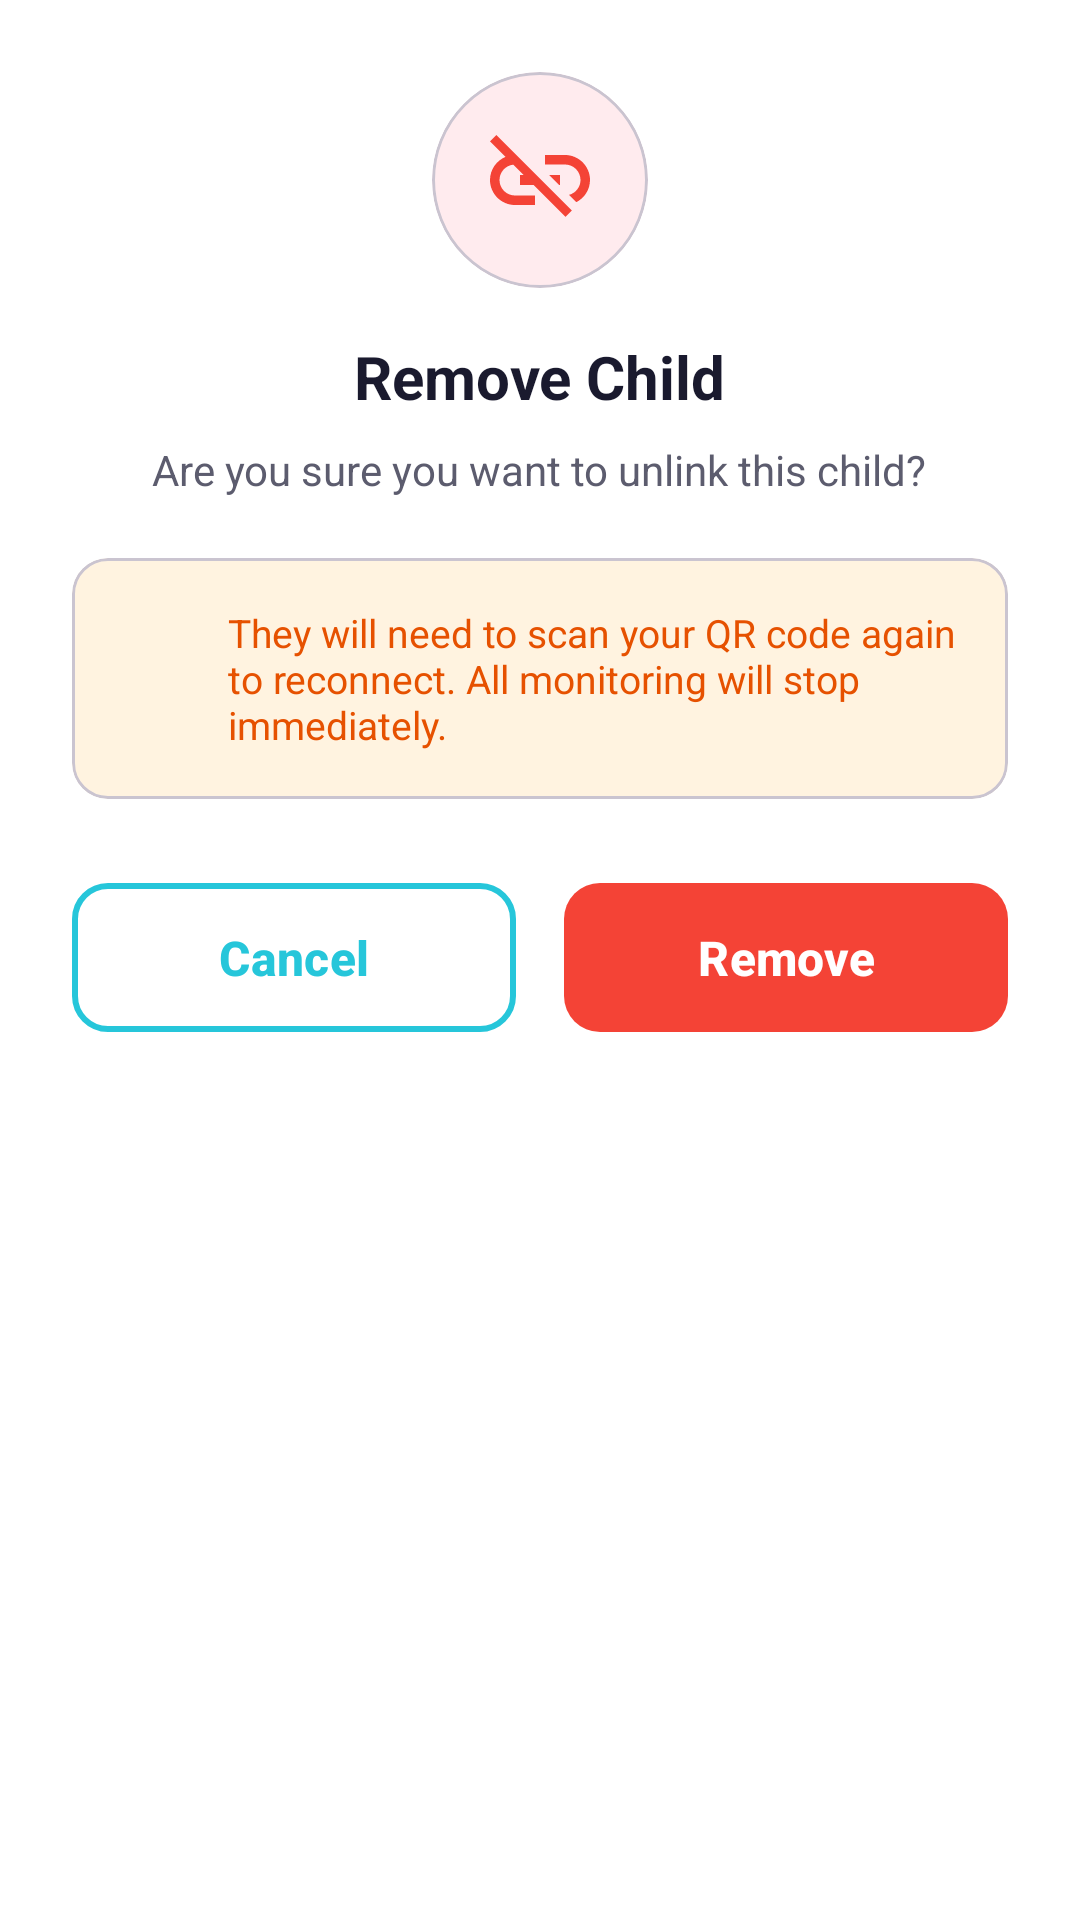

This screen was rendered from an Android layout file. Write that file and the resources it references.
<!-- AndroidManifest.xml: application theme Theme.SafeZone -->
<!-- res/layout/dialog_remove_child.xml -->
<?xml version="1.0" encoding="utf-8"?>
<LinearLayout xmlns:android="http://schemas.android.com/apk/res/android"
    xmlns:app="http://schemas.android.com/apk/res-auto"
    android:layout_width="match_parent"
    android:layout_height="wrap_content"
    android:orientation="vertical"
    android:padding="24dp"
    android:background="@color/surface">

    
    <LinearLayout
        android:layout_width="match_parent"
        android:layout_height="wrap_content"
        android:orientation="vertical"
        android:gravity="center"
        android:layout_marginBottom="20dp">

        <com.google.android.material.card.MaterialCardView
            android:layout_width="72dp"
            android:layout_height="72dp"
            app:cardCornerRadius="36dp"
            app:cardElevation="0dp"
            app:cardBackgroundColor="@color/error_light"
            android:layout_marginBottom="16dp">

            <ImageView
                android:layout_width="40dp"
                android:layout_height="40dp"
                android:layout_gravity="center"
                android:src="@drawable/ic_link_off"
                app:tint="@color/error" />

        </com.google.android.material.card.MaterialCardView>

        <TextView
            android:id="@+id/tv_title"
            android:layout_width="wrap_content"
            android:layout_height="wrap_content"
            android:text="Remove Child"
            android:textSize="20sp"
            android:textStyle="bold"
            android:textColor="@color/text_primary" />

        <TextView
            android:id="@+id/tv_child_name"
            android:layout_width="wrap_content"
            android:layout_height="wrap_content"
            android:text="Are you sure you want to unlink this child?"
            android:textSize="14sp"
            android:textColor="@color/text_secondary"
            android:textAlignment="center"
            android:layout_marginTop="8dp"
            android:paddingStart="8dp"
            android:paddingEnd="8dp" />

    </LinearLayout>

    
    <com.google.android.material.card.MaterialCardView
        android:layout_width="match_parent"
        android:layout_height="wrap_content"
        app:cardCornerRadius="12dp"
        app:cardElevation="0dp"
        app:cardBackgroundColor="@color/warning_light"
        android:layout_marginBottom="24dp">

        <LinearLayout
            android:layout_width="match_parent"
            android:layout_height="wrap_content"
            android:orientation="horizontal"
            android:padding="16dp"
            android:gravity="center_vertical">

            <ImageView
                android:layout_width="24dp"
                android:layout_height="24dp"
                android:src="@drawable/ic_warning"
                app:tint="@color/warning" />

            <TextView
                android:layout_width="0dp"
                android:layout_height="wrap_content"
                android:layout_weight="1"
                android:layout_marginStart="12dp"
                android:text="They will need to scan your QR code again to reconnect. All monitoring will stop immediately."
                android:textSize="13sp"
                android:textColor="@color/warning_dark" />

        </LinearLayout>

    </com.google.android.material.card.MaterialCardView>

    
    <LinearLayout
        android:layout_width="match_parent"
        android:layout_height="wrap_content"
        android:orientation="horizontal">

        <com.google.android.material.button.MaterialButton
            android:id="@+id/btn_cancel"
            android:layout_width="0dp"
            android:layout_height="wrap_content"
            android:layout_weight="1"
            android:text="Cancel"
            style="@style/ButtonSecondary"
            android:layout_marginEnd="8dp" />

        <com.google.android.material.button.MaterialButton
            android:id="@+id/btn_remove"
            android:layout_width="0dp"
            android:layout_height="wrap_content"
            android:layout_weight="1"
            android:text="Remove"
            style="@style/ButtonDanger"
            android:layout_marginStart="8dp" />

    </LinearLayout>

</LinearLayout>
<!-- resources referenced by this layout -->
<resources>
  <color name="error">#F44336</color>
  <color name="error_light">#FFEBEE</color>
  <color name="surface">#FFFFFF</color>
  <color name="text_primary">#1A1A2E</color>
  <color name="text_secondary">#5C5C6E</color>
  <color name="warning">#FF9800</color>
  <color name="warning_dark">#E65100</color>
  <color name="warning_light">#FFF3E0</color>
  <!-- drawable ic_link_off (drawable) -->
  <?xml version="1.0" encoding="utf-8"?>
  <vector xmlns:android="http://schemas.android.com/apk/res/android"
      android:width="24dp"
      android:height="24dp"
      android:viewportWidth="24"
      android:viewportHeight="24">
      <path
          android:fillColor="#000000"
          android:pathData="M17,7h-4v1.9h4c1.71,0 3.1,1.39 3.1,3.1 0,1.43 -0.98,2.63 -2.31,2.98l1.46,1.46C20.88,15.61 22,13.95 22,12c0,-2.76 -2.24,-5 -5,-5zM16,11h-2.19l2,2H16v-2zM2,4.27l3.11,3.11C3.29,8.12 2,9.91 2,12c0,2.76 2.24,5 5,5h4v-1.9H7c-1.71,0 -3.1,-1.39 -3.1,-3.1 0,-1.59 1.21,-2.9 2.76,-3.07L8.73,11H8v2h2.73l6.37,6.37 1.27,-1.27L3.27,3 2,4.27z"/>
  </vector>
  <style name="ButtonDanger" parent="Widget.Material3.Button">
          <item name="backgroundTint">@color/error</item>
          <item name="android:textColor">@color/white</item>
          <item name="cornerRadius">12dp</item>
          <item name="android:paddingTop">14dp</item>
          <item name="android:paddingBottom">14dp</item>
          <item name="android:textSize">16sp</item>
          <item name="android:textStyle">bold</item>
      </style>
  <style name="ButtonSecondary" parent="Widget.Material3.Button.OutlinedButton">
          <item name="strokeColor">@color/primary</item>
          <item name="strokeWidth">2dp</item>
          <item name="android:textColor">@color/primary</item>
          <item name="cornerRadius">12dp</item>
          <item name="android:paddingTop">14dp</item>
          <item name="android:paddingBottom">14dp</item>
          <item name="android:paddingStart">24dp</item>
          <item name="android:paddingEnd">24dp</item>
          <item name="android:textSize">16sp</item>
          <item name="android:textStyle">bold</item>
          <item name="rippleColor">@color/ripple_light</item>
      </style>
  <style name="Theme.SafeZone" parent="Base.Theme.SafeZone" />
  <color name="white">#FFFFFFFF</color>
  <color name="primary">#26C6DA</color>
  <color name="ripple_light">#1A26C6DA</color>
  <color name="primary_dark">#0097A7</color>
  <color name="primary_light">#80DEEA</color>
  <color name="text_on_primary">#FFFFFF</color>
  <color name="secondary">#00ACC1</color>
  <color name="secondary_dark">#00838F</color>
  <color name="secondary_light">#4DD0E1</color>
  <color name="accent">#FF6B6B</color>
  <color name="surface_variant">#F5F5F5</color>
  <color name="background">#FAFAFA</color>
  <color name="nav_background">#FFFFFF</color>
  <color name="border">#E0E0E0</color>
  <color name="text_hint">#BDBDBD</color>
</resources>
